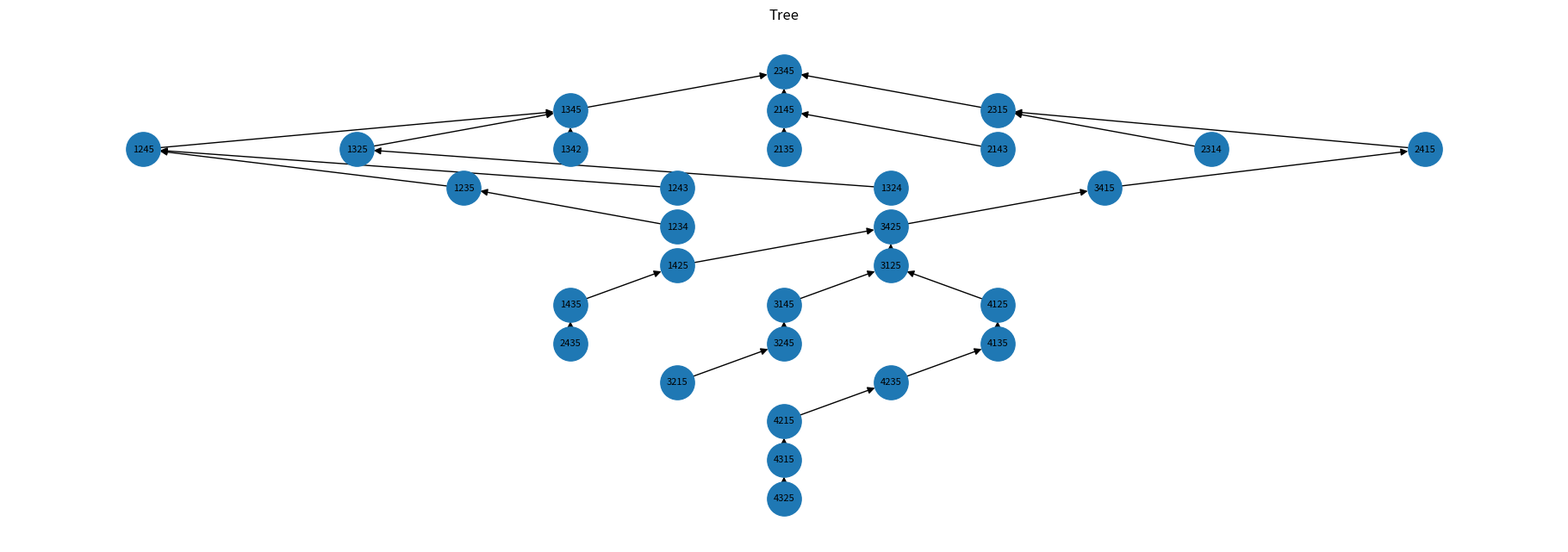

Generate this figure with matplotlib:
import matplotlib.pyplot as plt
import networkx as nx
from collections import deque, defaultdict
from typing import Dict, List
import itertools
import math

def plot_tree(
    tree: Dict[str, List[str]],
    root: str,
    filename: str = "tree.png",
    node_size: int = 800,
    font_size: int = 8,
    layer_gap: float = 1.5,
    sibling_gap: float = 1.0,
):
    """
    Draw a hierarchical tree of string nodes, including isolated nodes.

    Parameters
    ----------
    tree : Dict[str, List[str]]
        Mapping from parent node to list of its children.
    root : str
        The node from which to start the hierarchy.  Any nodes not
        reachable from `root` will be laid out at the bottom.
    filename : str
        Where to save the image.
    node_size : int
        Size of each drawn node (in points^2).
    font_size : int
        Font size for node labels.
    layer_gap : float
        Vertical spacing between levels.
    sibling_gap : float
        Minimum horizontal spacing between siblings.
    """
    # --- Build graph and collect all nodes ---
    G = nx.DiGraph()
    all_nodes = set(tree.keys())
    for parent, children in tree.items():
        all_nodes.update(children)
        for child in children:
            G.add_edge(parent, child)
    # include isolated nodes
    for n in all_nodes:
        if n not in G:
            G.add_node(n)

    # --- Compute depth (level) for reachable nodes via BFS from root ---
    depth = {}
    if root in all_nodes:
        depth[root] = 0
        queue = deque([root])
        while queue:
            u = queue.popleft()
            for v in tree.get(u, []):
                if v not in depth:
                    depth[v] = depth[u] + 1
                    queue.append(v)

    # Any node not reached from root, give it depth = max_depth + 1
    max_depth = max(depth.values()) if depth else 0
    for n in all_nodes:
        if n not in depth:
            depth[n] = max_depth + 1

    # --- Group nodes by level ---
    levels = defaultdict(list)
    for n, d in depth.items():
        levels[d].append(n)
    n_levels = len(levels)

    # --- Assign positions ---
    pos = {}
    # we'll center each level on x=0, spread siblings evenly
    for d in range(n_levels):
        group = sorted(levels[d])
        count = len(group)
        # total width for this level
        width = max((count - 1) * sibling_gap, 0)
        start = -width / 2
        for i, node in enumerate(group):
            x = start + i * sibling_gap
            y = -d * layer_gap
            pos[node] = (x, y)

    # --- Draw ---
    plt.figure(figsize=(max(8, n_levels * 1.5), max(6, len(all_nodes) * 0.2)))
    nx.draw(
        G,
        pos,
        with_labels=True,
        labels={n: n for n in all_nodes},
        node_size=node_size,
        font_size=font_size,
        arrowsize=12,
        arrowstyle='<|-',
    )
    plt.title("Tree")
    plt.axis('off')
    plt.tight_layout()
    plt.savefig(filename, dpi=150)
    plt.show()


nodes = [
    "1234", "1235", "1243", "1245", "1324", "1325", "1342", "1345", "2135", "2143", "2145", "2314", "2315",
    "2415","3215","3425","1435","2435","1425",
    "3145","3245","3125","4135","4215","4325",
    "4315","4235","4125","3415","2345"
]

ROOT = "2345"

def inOrder(node):
    if node is None:
        return False
    pos = 1
    for num in node:
        if int(num) > pos + 1:
            #print(num,"is out of order in",node)
            return False
        pos+= 1
    return True

def missing(node, n):
    for num in range(1, n + 1):
        if str(num) not in node:
            return num
    return -1

def parent(node: str, n: int):
    """
    Parent rule that depends only on node and n.
    - Find last index i where int(node[i]) < missing digit m.
    - If none, use index 0.
    - Return the parent string (and optionally the index used and m).
    """
    m = missing(node, n)
    if m is None:
        return None  # or raise
    # last index with digit < m, else 0
    idx = 0
    for i in range(len(node)-1, -1, -1):
        if int(node[i]) < int(m):
            idx = i
            break
    lst = list(node)
    lst[idx] = str(m)
    return "".join(lst)

def parent(node: str, n):
    # The root has no parent or it's parent is it's self
    if node == ROOT:
        return ROOT
    if node == "2415":
        return "2315"
    if node == "3145":
        return "3125"
    
    # Determine the missing number
    missingNum = missing(node, n)
    # If there was no missing number then we have a error 
    # in the permutation and can't find it's parent
    if missingNum == -1:
        return None
    
    if inOrder(node):
        candidates = []
        currentVal = int(node)
        # Try inserting the missing digit at every possible index
        for i in range(len(node)):
            cand = node[:i] + str(missingNum) + node[i+1:len(node)]
            #print(cand)
            # Only consider those greater than the current node numerically
            if int(cand) > currentVal:
                candidates.append(cand)

        # Return the lexicographically smallest new string that is greater than
        # the current permutation
        if candidates:
            return min(candidates, key=lambda x: int(x))
        return None
    else:
        checkInv = False
        # IF the current perm does not contain 1 and is out of order
        if missingNum == n:
            return None
        elif missingNum == n - 1:  
            toReplace = 1
        elif missingNum == math.ceil(n/2):
            toReplace = math.ceil(n/2) + 1
            checkInv = True
        else:
            toReplace = missingNum + 1

        # Try replacing m+1 with m where m is the missing symbol
        for i in range(len(node)):
            if int(node[i]) == toReplace:
                par = node[:i] + str(missingNum) + node[i+1:len(node)]  
        
        # if checkInv:
        #     # Generate the other possible parent by replacing 1 with m
        #     # Try replacing m+1 with m where m is the missing symbol
        #     for i in range(len(node)):
        #         if int(node[i]) == 1:
        #             par2 = node[:i] + str(missingNum) + node[i+1:len(node)]

        #     # Now we want par or par2 depending on...?


        if not checkInv:
            return par
        

        short = par[:len(par)-1]

        valid = True
        for i in range(1,len(short) - 1):
            if int(short[i]) < int(short[i+1]):
                continue
            else:
                valid = False

        if valid:
            return par
        

        for i in range(len(node)):
            if int(node[i]) == 1:
                par = node[:i] + str(missingNum) + node[i+1:len(node)]

        # If we are transtioning between out and in order
        # then we need to make sure that this is the right
        # time to do so
        if inOrder(par):
            # Strip out the last symbol
            short = par[:len(par)-1]

            # Now we want the lex greatest IN order combonation
            # of these numbers 
            validInversion = True

            # numb = [int(s) for s in list(short)]
            # numb.sort()
            # combs = itertools.permutations(numb, len(short))

            # #print(numb)
            # for combo in combs:
            #     #print(combo," and int ",int("".join(map(str, combo))))
            #     if int("".join(map(str, combo))) > int(short) and inOrder(combo):
            #         #print("\t\tNot vaild!")
            #         validInversion = False
            #         break
            """
            for i in range(len(short)-1):
                # compare adj number
                if short[i] > short[i+1]:
                    continue
                # If the next number in the sequence is greater than the current one
                else:
                    # Build the new perm that will be lex greater then the current one
                    new = short[:max(i,0)]
                    new += short[i+1]
                    new += short[i]
                    new += short[i+2:]

                    print(new)
                    # If this new perm is in order then we can't swtich from out of
                    # order to in order and we need to appily the next rule to find the parent
                    if inOrder(new):
                        print(new,"is not in order")
                        validInversion = False
                    else:
                        continue
            """
            

            #print(short)
            if validInversion:
                return par
            
            return None
        return par


if __name__ == '__main__':
    test_cases = [
        ("124", 4),
        ("2315", 5),
        ("1234", 5),  
        ("2415", 5)   # inOrder check fails, so None
    ]
    # for node, n in test_cases:
    #     print(f"parent({node}, {n}) = {parent(node, n)}")

    for node in nodes:
        p = parent(node, 5)
        #if p is not None and not inOrder(node):
        if not inOrder(node):
            if inOrder(p):
                print("\tswtich! ",node,"has parent of", p)
            else:
                if p in nodes:
                    print(node,"has parent of",p)
                else:
                    print("Parent out of",node,"out of set!",p)


    tree: Dict[str, List[str]] = defaultdict(list)

    # For every node, compute its parent and add it as a child
    for node in nodes:
        p = parent(node, 5)
        # skip the root mapping to self, or include if you want a self‐loop
        if p and p != node:
            tree[p].append(node)

    # Make sure every node appears as a key, even if it has no children
    for node in nodes + [ROOT]:
        tree.setdefault(node, [])

    # for parent_node, kids in tree.items():
    #     print(f"{parent_node!r} → {kids}")

    plot_tree(tree, root="2345", filename="my_tree.png")



# 4325, 4315, 4215, 4235, 4135, 4125, 3125, 3425, 3415, 2415
